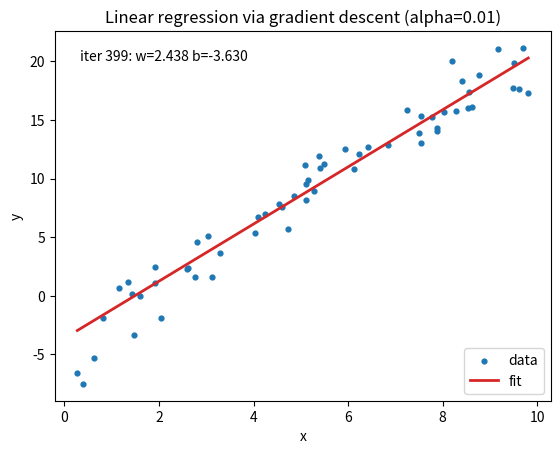
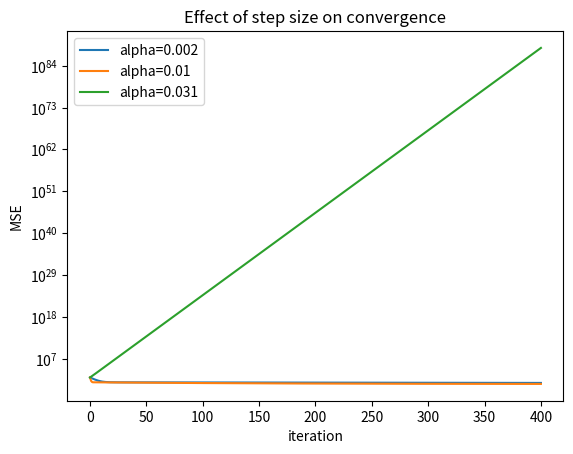

Generate these figures, in order, with matplotlib:
import matplotlib.animation as animation
import matplotlib.pyplot as plt
import numpy as np


def make_data(n: int, w: float, b: float, noise: float, seed=0):
    rng = np.random.default_rng(seed)
    xs = rng.uniform(0.0, 10.0, n)
    return xs, w * xs + b + rng.normal(0.0, noise, n)


def mse(xs, ys, w: float, b: float):
    return float(np.mean((w * xs + b - ys) ** 2))


def descend(xs, ys, alpha: float, steps: int, w=0.0, b=0.0):
    history = [(w, b)]
    for _ in range(steps):
        err = w * xs + b - ys
        w -= alpha * 2.0 * np.mean(err * xs)
        b -= alpha * 2.0 * np.mean(err)
        history.append((w, b))
    return history


def animate_fit(xs, ys, history, alpha: float, path: str, frames=120):
    step = max(1, len(history) // frames)
    shots = history[::step]

    fig, ax = plt.subplots()
    ax.scatter(xs, ys, s=12, color="tab:blue", label="data")
    line_x = np.array([xs.min(), xs.max()])
    (line,) = ax.plot([], [], color="tab:red", lw=2, label="fit")
    text = ax.text(0.05, 0.92, "", transform=ax.transAxes)
    ax.set_xlabel("x")
    ax.set_ylabel("y")
    ax.set_title(f"Linear regression via gradient descent (alpha={alpha})")
    ax.legend(loc="lower right")

    def update(i):
        w, b = shots[i]
        line.set_data(line_x, w * line_x + b)
        text.set_text(f"iter {i * step}: w={w:.3f} b={b:.3f}")
        return line, text

    anim = animation.FuncAnimation(
        fig, update, frames=len(shots), interval=60, blit=True
    )
    anim.save(path, writer=animation.PillowWriter(fps=20))
    plt.close(fig)


def plot_alphas(xs, ys, alphas: list[float], steps: int, path: str):
    fig, ax = plt.subplots()
    for alpha in alphas:
        losses = [mse(xs, ys, w, b) for w, b in descend(xs, ys, alpha, steps)]
        ax.plot(losses, label=f"alpha={alpha}")
    ax.set(
        yscale="log",
        xlabel="iteration",
        ylabel="MSE",
        title="Effect of step size on convergence",
    )
    ax.legend()
    fig.savefig(path, dpi=120)
    plt.close(fig)


def main():
    xs, ys = make_data(n=60, w=2.5, b=-4.0, noise=2.0, seed=1)

    alpha, steps = 0.01, 400
    history = descend(xs, ys, alpha, steps)
    w, b = history[-1]
    print(f"fit: w={w:.4f} b={b:.4f}  (true w=2.5 b=-4.0)")
    print(f"final MSE: {mse(xs, ys, w, b):.4f}")

    animate_fit(xs, ys, history, alpha, "linreg_fit.gif")
    plot_alphas(xs, ys, [0.002, 0.01, 0.031], steps, "linreg_alphas.png")
    print("wrote linreg_fit.gif and linreg_alphas.png")


if __name__ == "__main__":
    main()
